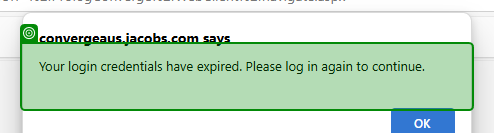
Task: Trying out the new agentic automation
Workflow: Select Contract

Step 1: check

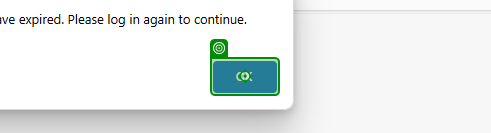
Step 2: click

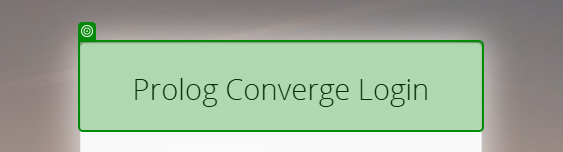
Step 3: check

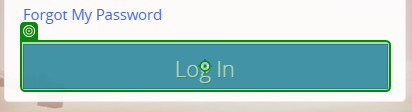
Step 4: click on 'Log In'

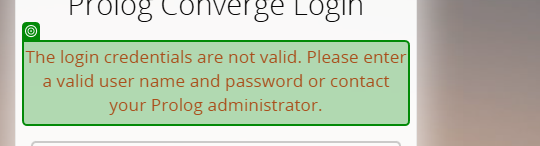
Step 5: check 'The login credentials a…'

Step 6: check '131235-C3EC3E - Liquids…' (no picture)

Step 7: click (no picture)

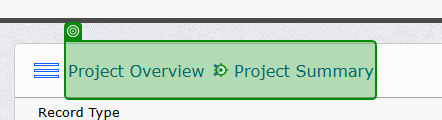
Step 8: Element 'Element 'Project Overview Projec…''

Step 9: check '131235-C3EC3E - Liquids…' (no picture)

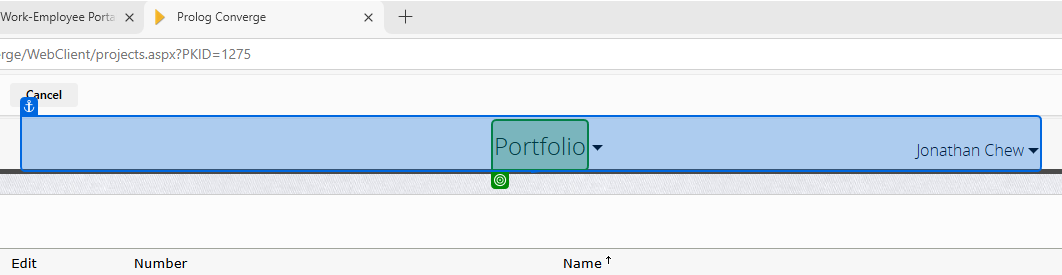
Step 10: check 'Portfolio'

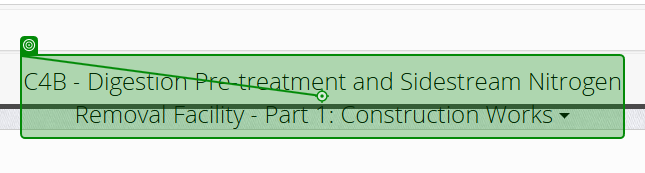
Step 11: click on 'C4B - Digestion Pre-tre…'

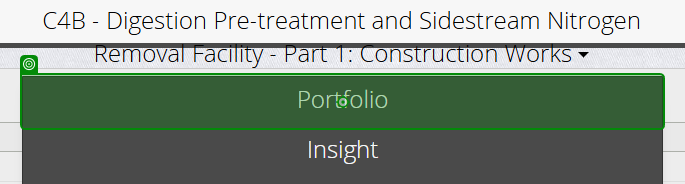
Step 12: click on 'Portfolio(1)'

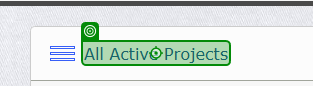
Step 13: Label 'Label 'All Active Projects''

Step 14: check '131235-C3EC3E - Liquids…' (no picture)

Step 15: click (no picture)

Step 16: Element 'Element 'Project Overview Projec…'' (same screen as step 8)

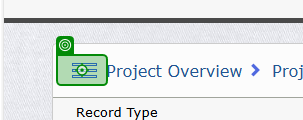
Step 17: click on 'Submittals'

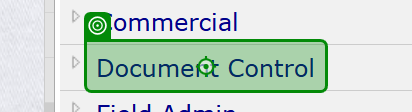
Step 18: Label 'Label 'Document Control''

Step 19: click (same screen as step 18)

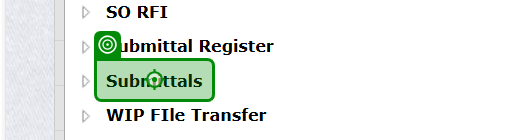
Step 20: Label 'Label 'Submittals''

Step 21: click (same screen as step 20)

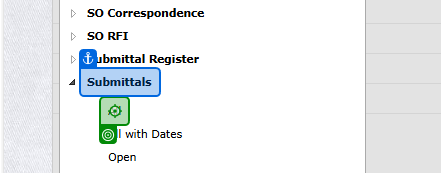
Step 22: click

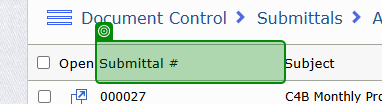
Step 23: check

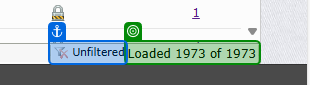
Step 24: check

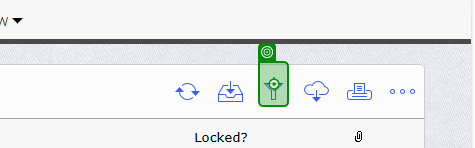
Step 25: click